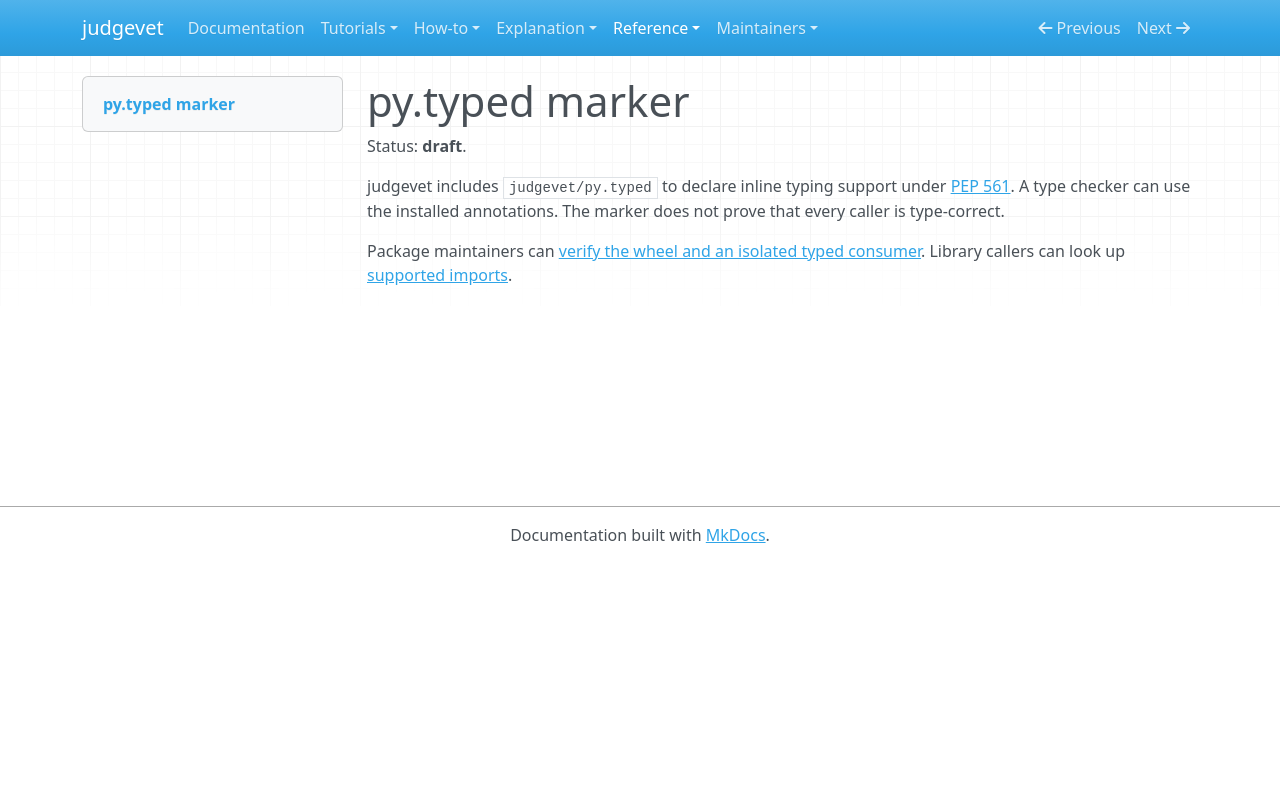

repository: Alberto-Codes/judgevet · page: reference/py-typed-marker/index.html · generator: mkdocs

---
status: draft
---

# py.typed marker

Status: **draft**.

judgevet includes `judgevet/py.typed` to declare inline typing support under
[PEP 561](https://peps.python.org/pep-0561/). A type checker can use the installed
annotations. The marker does not prove that every caller is type-correct.

Package maintainers can [verify the wheel and an isolated typed consumer](../maintainers/verify-package.md).
Library callers can look up [supported imports](compatibility.md).
